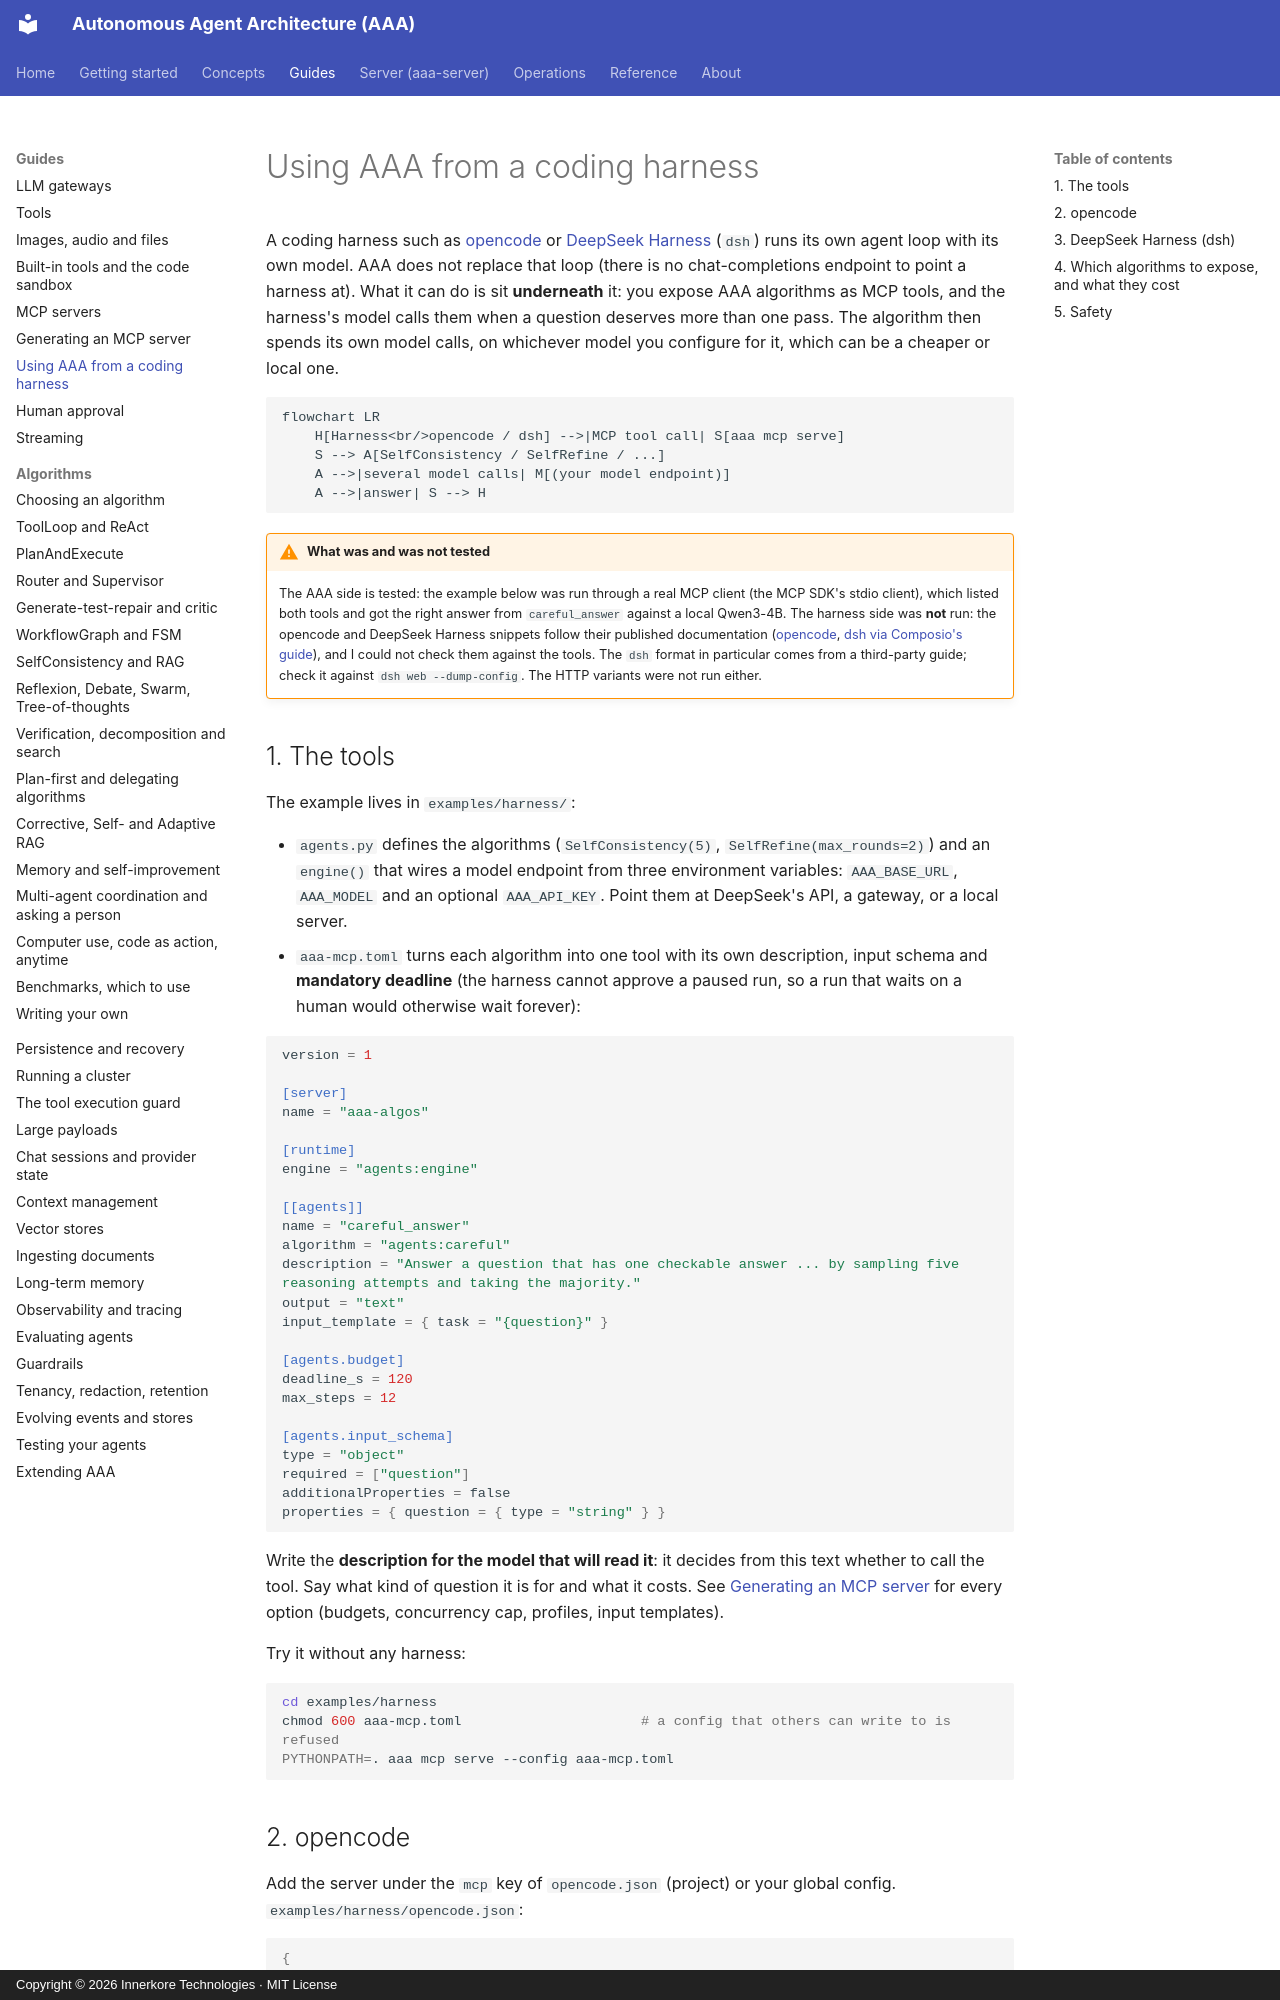

repository: innerkorehq/AutonomousAgentArchitecture · page: guides/harnesses/index.html · generator: mkdocs · copyright: Copyright © 2026 Innerkore Technologies · MIT License

# Using AAA from a coding harness

A coding harness such as [opencode](https://opencode.ai) or [DeepSeek Harness](https://composio.dev/blog/how-to-connect-mcp-servers-to-deepseek-harness) (`dsh`) runs its own agent loop with its own model. AAA does not replace that loop (there is no chat-completions endpoint to point a harness at). What it can do is sit **underneath** it: you expose AAA algorithms as MCP tools, and the harness's model calls them when a question deserves more than one pass. The algorithm then spends its own model calls, on whichever model you configure for it, which can be a cheaper or local one.

```mermaid
flowchart LR
    H[Harness<br/>opencode / dsh] -->|MCP tool call| S[aaa mcp serve]
    S --> A[SelfConsistency / SelfRefine / ...]
    A -->|several model calls| M[(your model endpoint)]
    A -->|answer| S --> H
```

!!! warning "What was and was not tested"
    The AAA side is tested: the example below was run through a real MCP client (the MCP SDK's stdio client), which listed both tools and got the right answer from `careful_answer` against a local Qwen3-4B. The harness side was **not** run: the opencode and DeepSeek Harness snippets follow their published documentation ([opencode](https://opencode.ai/docs/mcp-servers/), [dsh via Composio's guide](https://composio.dev/blog/how-to-connect-mcp-servers-to-deepseek-harness)), and I could not check them against the tools. The `dsh` format in particular comes from a third-party guide; check it against `dsh web --dump-config`. The HTTP variants were not run either.

## 1. The tools

The example lives in `examples/harness/`:

* `agents.py` defines the algorithms (`SelfConsistency(5)`, `SelfRefine(max_rounds=2)`) and an `engine()` that wires a model endpoint from three environment variables: `AAA_BASE_URL`, `AAA_MODEL` and an optional `AAA_API_KEY`. Point them at DeepSeek's API, a gateway, or a local server.
* `aaa-mcp.toml` turns each algorithm into one tool with its own description, input schema and **mandatory deadline** (the harness cannot approve a paused run, so a run that waits on a human would otherwise wait forever):

```toml
version = 1

[server]
name = "aaa-algos"

[runtime]
engine = "agents:engine"

[[agents]]
name = "careful_answer"
algorithm = "agents:careful"
description = "Answer a question that has one checkable answer ... by sampling five reasoning attempts and taking the majority."
output = "text"
input_template = { task = "{question}" }

[agents.budget]
deadline_s = 120
max_steps = 12

[agents.input_schema]
type = "object"
required = ["question"]
additionalProperties = false
properties = { question = { type = "string" } }
```

Write the **description for the model that will read it**: it decides from this text whether to call the tool. Say what kind of question it is for and what it costs. See [Generating an MCP server](mcp-generator.md#algorithms-as-tools) for every option (budgets, concurrency cap, profiles, input templates).

Try it without any harness:

```bash
cd examples/harness
chmod 600 aaa-mcp.toml                      # a config that others can write to is refused
PYTHONPATH=. aaa mcp serve --config aaa-mcp.toml
```
